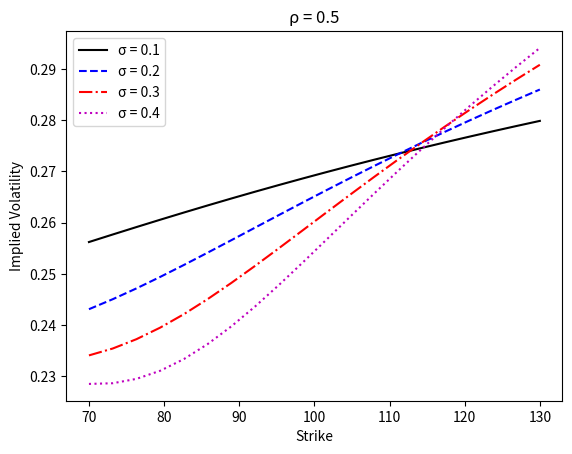
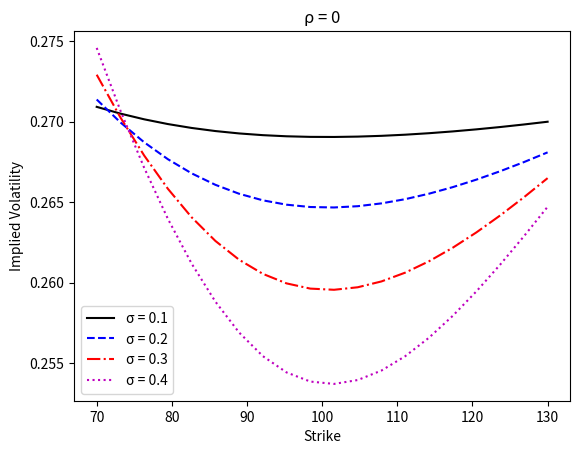
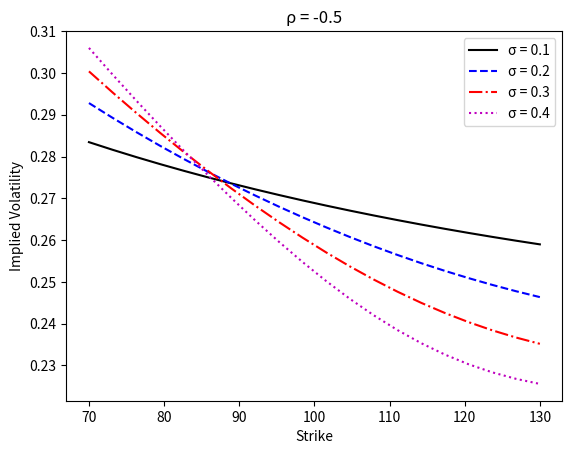

Python code for these plots, in order:
import numpy as np
import matplotlib.pyplot as plt
from scipy.integrate import quad
from scipy.stats import norm
from scipy.optimize import brentq
#from scipy.fft import fft, ifft


def BSimpvol(S, K, r, T, C):
    """
    Calculate the implied volatility using the Black-Scholes model.

    Parameters:
    S : float
        Current stock price.
    K : float
        Strike price of the option.
    r : float
        Risk-free interest rate (annualized).
    T : float
        Time to maturity in years.
    C : float
        Price of the European call option.

    Returns:
    float
        Implied volatility.
    """

    # Initial guess for volatility
    sigma = 0.2

    # Define the function to minimize
    def f(sigma):
        d1 = (np.log(S / K) + (r + 0.5 * sigma ** 2) * T) / (sigma * np.sqrt(T))
        d2 = d1 - sigma * np.sqrt(T)
        C_calc = S * norm.cdf(d1) - K * np.exp(-r * T) * norm.cdf(d2)
        return C_calc - C

    # Use a numerical method to find the root
    from scipy.optimize import brentq

    try:
        implied_vol = brentq(f, 1e-6, 5.0)  # Find the root in the interval [1e-6, 5.0]
        return implied_vol
    except ValueError:
        # If brentq fails, return NaN
        return np.nan

def HestonCallQuad(kappa, theta, sigma, rho, v0, r, T, s0, K):
    """Computes the price of a European call option using the Heston model."""
    call = s0 * HestonP(kappa, theta, sigma, rho, v0, r, T, s0, K, 1) \
         - K * np.exp(-r * T) * HestonP(kappa, theta, sigma, rho, v0, r, T, s0, K, 2)
    return call

def HestonP(kappa, theta, sigma, rho, v0, r, T, s0, K, option_type):
    """Computes the Heston characteristic function using numerical integration."""
    integral_result = quad(HestonPIntegrand, 0, 100, args=(kappa, theta, sigma, rho, v0, r, T, s0, K, option_type))[0]
    return 0.5 + (1 / np.pi) * integral_result

def HestonPIntegrand(phi, kappa, theta, sigma, rho, v0, r, T, s0, K, option_type):
    """Evaluates the integrand for the Heston characteristic function."""
    return np.real(np.exp(-1j * phi * np.log(K)) *
                   HestonCharfun(phi, kappa, theta, sigma, rho, v0, r, T, s0, option_type) / (1j * phi))

def HestonCharfun(phi, kappa, theta, sigma, rho, v0, r, T, s0, option_type):
    """Computes the Heston characteristic function."""
    if option_type == 1:
        u = 0.5
        b = kappa - rho * sigma
    else:
        u = -0.5
        b = kappa

    a = kappa * theta
    x = np.log(s0)
    d = np.sqrt((rho * sigma * phi * 1j - b)**2 - sigma**2 * (2 * u * phi * 1j - phi**2))
    g = (b - rho * sigma * phi * 1j + d) / (b - rho * sigma * phi * 1j - d)

    C = r * phi * 1j * T + (a / sigma**2) * ((b - rho * sigma * phi * 1j + d) * T -
                                                2 * np.log((1 - g * np.exp(d * T)) / (1 - g)))
    D = (b - rho * sigma * phi * 1j + d) / sigma**2 * ((1 - np.exp(d * T)) / (1 - g * np.exp(d * T)))

    return np.exp(C + D * v0 + 1j * phi * x)

# Define parameters
kappa = 2
theta = 0.05
sigma = 0.2
v0 = 0.08
r = 0.02
s0 = 100

K = 110
T = 1
rho = 0.5
price = HestonCallQuad(kappa, theta, sigma, rho, v0, r, T, s0, K)
print(f"The option price is: {price:.4f}")


"""Plot volatility surface with changing rho"""
'''
# Define strikes and maturities
strikes = np.linspace(80, 120, 20)
mats = np.linspace(0.3, 2, 20)  # maturities

# Initialize price and volatility matrices
prices = np.zeros((20, 20))
Volatility = np.zeros((20, 20))


# Separate plots

# First surface for rho = 0.5
for i in range(20):
    for j in range(20):
        price = HestonCallQuad(kappa, theta, sigma, 0.5, v0, r, T=mats[i], s0=s0, K=strikes[j])
        prices[i, j] = price
        Volatility[i, j] = BSimpvol(s0, strikes[j], r, mats[i], price)

# Create meshgrid for strikes and maturities
strike, mat = np.meshgrid(strikes, mats)

# Plot the first surface (rho = 0.5)
plt.figure()
surf1 = plt.axes(projection='3d')
surf1.plot_surface(mat, strike, Volatility, cmap='coolwarm')
surf1.set_xlabel('Maturity (years)')
surf1.set_ylabel('Strike')
surf1.set_title(r'$\rho = 0.5$')
surf1.set_zlabel('Implied Volatility')

# Second surface for rho = 0
for i in range(20):
    for j in range(20):
        price = HestonCallQuad(kappa, theta, sigma, 0, v0, r, T=mats[i], s0=s0, K=strikes[j])
        prices[i, j] = price
        Volatility[i, j] = BSimpvol(s0, strikes[j], r, mats[i], price)

# Plot the second surface (rho = 0)
plt.figure()
surf2 = plt.axes(projection='3d')
surf2.plot_surface(mat, strike, Volatility, cmap='coolwarm')
surf2.set_xlabel('Maturity (years)')
surf2.set_ylabel('Strike')
surf2.set_title(r'$\rho = 0$')
surf2.set_zlabel('Implied Volatility')

# Third surface for rho = -0.5
for i in range(20):
    for j in range(20):
        price = HestonCallQuad(kappa, theta, sigma, -0.5, v0, r, T=mats[i], s0=s0, K=strikes[j])
        prices[i, j] = price
        Volatility[i, j] = BSimpvol(s0, strikes[j], r, mats[i], price)

# Plot the third surface (rho = -0.5)
plt.figure()
surf3 = plt.axes(projection='3d')
surf3.plot_surface(mat, strike, Volatility, cmap='coolwarm')
surf3.set_xlabel('Maturity (years)')
surf3.set_ylabel('Strike')
surf3.set_title(r'$\rho = -0.5$')
surf3.set_zlabel('Implied Volatility')

plt.show()
'''

'''
# All together plots
# Create a single figure for all surfaces
fig = plt.figure(figsize=(18, 12))

# First surface for rho = 0.5
ax1 = fig.add_subplot(131, projection='3d')
for i in range(20):
    for j in range(20):
        price = HestonCallQuad(kappa, theta, sigma, 0.5, v0, r, T=mats[i], s0=s0, K=strikes[j])
        prices[i, j] = price
        Volatility[i, j] = BSimpvol(s0, strikes[j], r, mats[i], price)

# Create meshgrid for strikes and maturities
strike, mat = np.meshgrid(strikes, mats)

ax1.plot_surface(mat, strike, Volatility, cmap='coolwarm')
ax1.set_xlabel('Maturity (years)')
ax1.set_ylabel('Strike')
ax1.set_title(r'$\rho = 0.5$')
ax1.set_zlabel('Implied Volatility')

# Second surface for rho = 0
ax2 = fig.add_subplot(132, projection='3d')
for i in range(20):
    for j in range(20):
        price = HestonCallQuad(kappa, theta, sigma, 0, v0, r, T=mats[i], s0=s0, K=strikes[j])
        prices[i, j] = price
        Volatility[i, j] = BSimpvol(s0, strikes[j], r, mats[i], price)

ax2.plot_surface(mat, strike, Volatility, cmap='coolwarm')
ax2.set_xlabel('Maturity (years)')
ax2.set_ylabel('Strike')
ax2.set_title(r'$\rho = 0$')
ax2.set_zlabel('Implied Volatility')

# Third surface for rho = -0.5
ax3 = fig.add_subplot(133, projection='3d')
for i in range(20):
    for j in range(20):
        price = HestonCallQuad(kappa, theta, sigma, -0.5, v0, r, T=mats[i], s0=s0, K=strikes[j])
        prices[i, j] = price
        Volatility[i, j] = BSimpvol(s0, strikes[j], r, mats[i], price)

ax3.plot_surface(mat, strike, Volatility, cmap='coolwarm')
ax3.set_xlabel('Maturity (years)')
ax3.set_ylabel('Strike')
ax3.set_title(r'$\rho = -0.5$')
ax3.set_zlabel('Implied Volatility')

# Adjust layout and show
plt.tight_layout()
plt.show()
'''


"""See how sigma (vol of vol) affects the volatility surface"""

strikes = np.linspace(70, 130, 20)
volvols = np.arange(0.1, 0.5, 0.1) # Volatility of volatility
mats = np.linspace(0.3, 2, 20)  # maturities
styles = ['-', '--', '-.', ':']
colors = ['k', 'b', 'r', 'm']

# Initialize price and volatility arrays
prices = np.zeros((4, 20))
Volatility = np.zeros((4, 20))

# Plot for rho = 0.5
plt.figure()
for i, sigma in enumerate(volvols):
    for j, strike in enumerate(strikes):
        price = HestonCallQuad(kappa, theta, sigma, 0.5, v0, r, T=mats[i], s0=s0, K=strikes[j])
        prices[i, j] = price
        Volatility[i, j] = BSimpvol(s0, strikes[j], r, mats[i], price)
    plt.plot(strikes, Volatility[i, :], color=colors[i], linestyle=styles[i], label=f'σ = {sigma:.1f}')
plt.ylabel('Implied Volatility')
plt.xlabel('Strike')
plt.title('ρ = 0.5')
plt.legend()

# Plot for rho = 0
plt.figure()
for i, sigma in enumerate(volvols):
    for j, strike in enumerate(strikes):
        price = HestonCallQuad(kappa, theta, sigma, 0, v0, r, T=mats[i], s0=s0, K=strikes[j])
        prices[i, j] = price
        Volatility[i, j] = BSimpvol(s0, strikes[j], r, mats[i], price)
    plt.plot(strikes, Volatility[i, :], color=colors[i], linestyle=styles[i], label=f'σ = {sigma:.1f}')
plt.ylabel('Implied Volatility')
plt.xlabel('Strike')
plt.title('ρ = 0')
plt.legend()

# Plot for rho = -0.5
plt.figure()
for i, sigma in enumerate(volvols):
    for j, strike in enumerate(strikes):
        price = HestonCallQuad(kappa, theta, sigma, -0.5, v0, r, T=mats[i], s0=s0, K=strikes[j])
        prices[i, j] = price
        Volatility[i, j] = BSimpvol(s0, strikes[j], r, mats[i], price)
    plt.plot(strikes, Volatility[i, :], color=colors[i], linestyle=styles[i], label=f'σ = {sigma:.1f}')
plt.ylabel('Implied Volatility')
plt.xlabel('Strike')
plt.title('ρ = -0.5')
plt.legend()
plt.show()